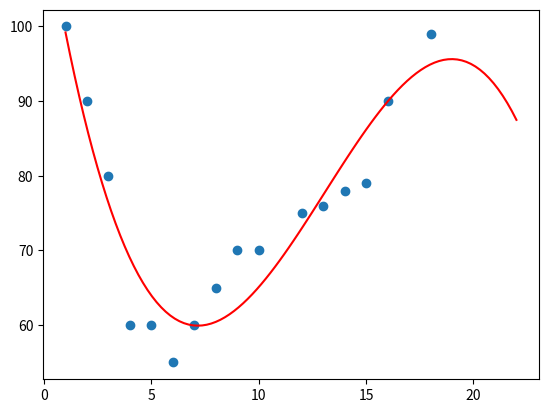

Python code for this plot:

import numpy as np
import matplotlib.pyplot as plt   # ✅ must be pyplot

x = [1, 2, 3, 4, 5, 6, 7, 8, 9, 10, 12, 13, 14, 15, 16, 18]
y = [100, 90, 80, 60, 60, 55, 60, 65, 70, 70, 75, 76, 78, 79, 90, 99]

mymodel = np.poly1d(np.polyfit(x, y, 3))
myline = np.linspace(1, 22, 100)

plt.scatter(x, y)
plt.plot(myline, mymodel(myline), color="red")
plt.show()
